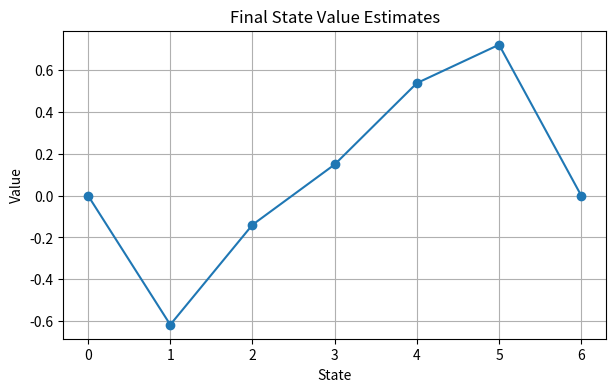
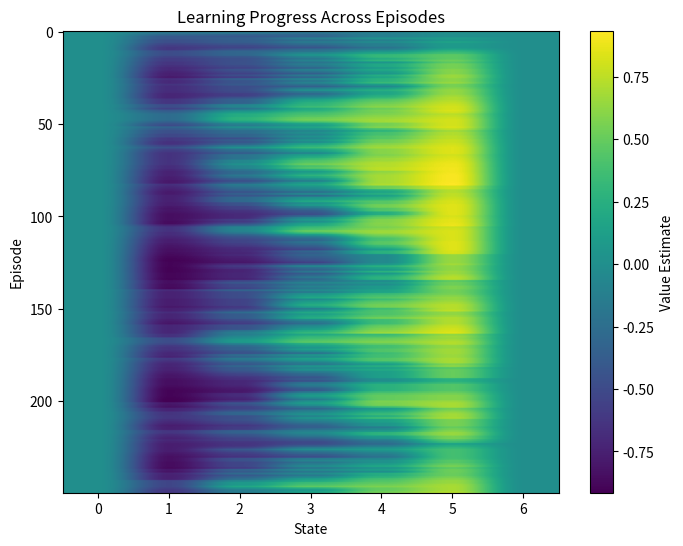
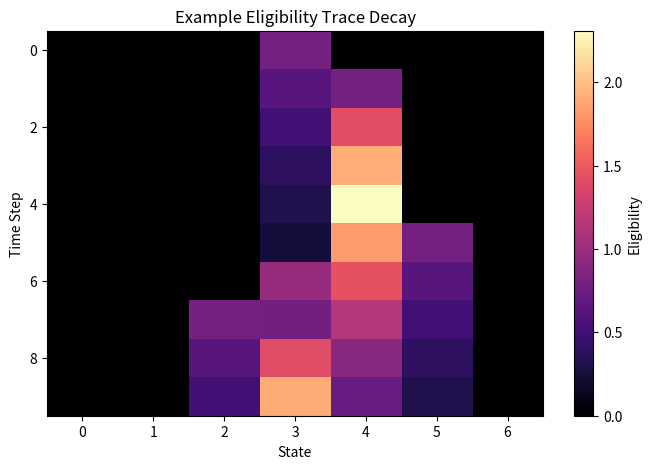

Reproduce these figures in Python, in order.
# -*- coding: utf-8 -*-
"""RL_lab9.ipynb

Automatically generated by Colab.

Original file is located at
    https://colab.research.google.com/<link-removed>
"""

import numpy as np
import matplotlib.pyplot as plt

# =====================================================
# Simple Random Walk Environment
# =====================================================
class RandomWalkEnv:
    """
    States: 0 and N-1 are terminal.
    Start in the middle. At each step, move left or right.
    Left terminal reward = -1
    Right terminal reward = +1
    """

    def __init__(self, n_states=7):
        self.n_states = n_states
        self.start_state = n_states // 2
        self.state = self.start_state

    def reset(self):
        self.state = self.start_state
        return self.state

    def step(self, action=None):
        if action is None:
            action = np.random.choice([0, 1])

        next_state = self.state - 1 if action == 0 else self.state + 1

        reward = 0
        done = False

        if next_state == 0:
            reward = -1
            done = True
        elif next_state == self.n_states - 1:
            reward = +1
            done = True

        self.state = next_state
        return next_state, reward, done, {}


# =====================================================
# TD(λ) algorithm with eligibility traces
# =====================================================
def td_lambda(env, n_states, alpha=0.1, gamma=0.99, lam=0.8, episodes=200):
    V = np.zeros(n_states)
    all_V = []              # store value function after every episode

    for ep in range(episodes):
        s = env.reset()
        e = np.zeros(n_states)
        done = False

        while not done:
            a = np.random.choice([0, 1])
            s_next, r, done, _ = env.step(a)

            # TD Error
            td_target = r if done else r + gamma * V[s_next]
            delta = td_target - V[s]

            # Eligibility update
            e[s] += 1

            # Update all states
            V += alpha * delta * e

            # Decay eligibility traces
            e *= gamma * lam

            s = s_next

        all_V.append(V.copy())

    return V, np.array(all_V)


# =====================================================
# Visualization: Value Function
# =====================================================
def plot_values(V, title="Final State Value Estimates"):
    plt.figure(figsize=(7,4))
    plt.plot(V, marker='o')
    plt.title(title)
    plt.xlabel("State")
    plt.ylabel("Value")
    plt.grid(True)
    plt.show()


# =====================================================
# Visualization: Heatmap of Value Evolution
# =====================================================
def plot_heatmap(all_V):
    plt.figure(figsize=(8,6))
    plt.imshow(all_V, cmap='viridis', aspect='auto')
    plt.colorbar(label="Value Estimate")
    plt.title("Learning Progress Across Episodes")
    plt.xlabel("State")
    plt.ylabel("Episode")
    plt.show()


# =====================================================
# Visualization: Eligibility Trace Example
# =====================================================
def visualize_eligibility_trace(n_states, gamma=0.99, lam=0.8, steps=10):
    e = np.zeros(n_states)
    history = []

    for step in range(steps):
        visited = np.random.randint(1, n_states-1)
        e[visited] += 1
        e *= gamma * lam
        history.append(e.copy())

    plt.figure(figsize=(8,5))
    plt.imshow(history, cmap="magma", aspect="auto")
    plt.colorbar(label="Eligibility")
    plt.title("Example Eligibility Trace Decay")
    plt.xlabel("State")
    plt.ylabel("Time Step")
    plt.show()


# =====================================================
# MAIN DRIVER CODE
# =====================================================
if __name__ == "__main__":
    env = RandomWalkEnv(n_states=7)

    final_V, all_V = td_lambda(
        env,
        n_states=env.n_states,
        alpha=0.1,
        gamma=0.99,
        lam=0.8,
        episodes=250
    )

    print("Final learned values:")
    print(final_V)

    # Plot results
    plot_values(final_V)
    plot_heatmap(all_V)
    visualize_eligibility_trace(env.n_states)